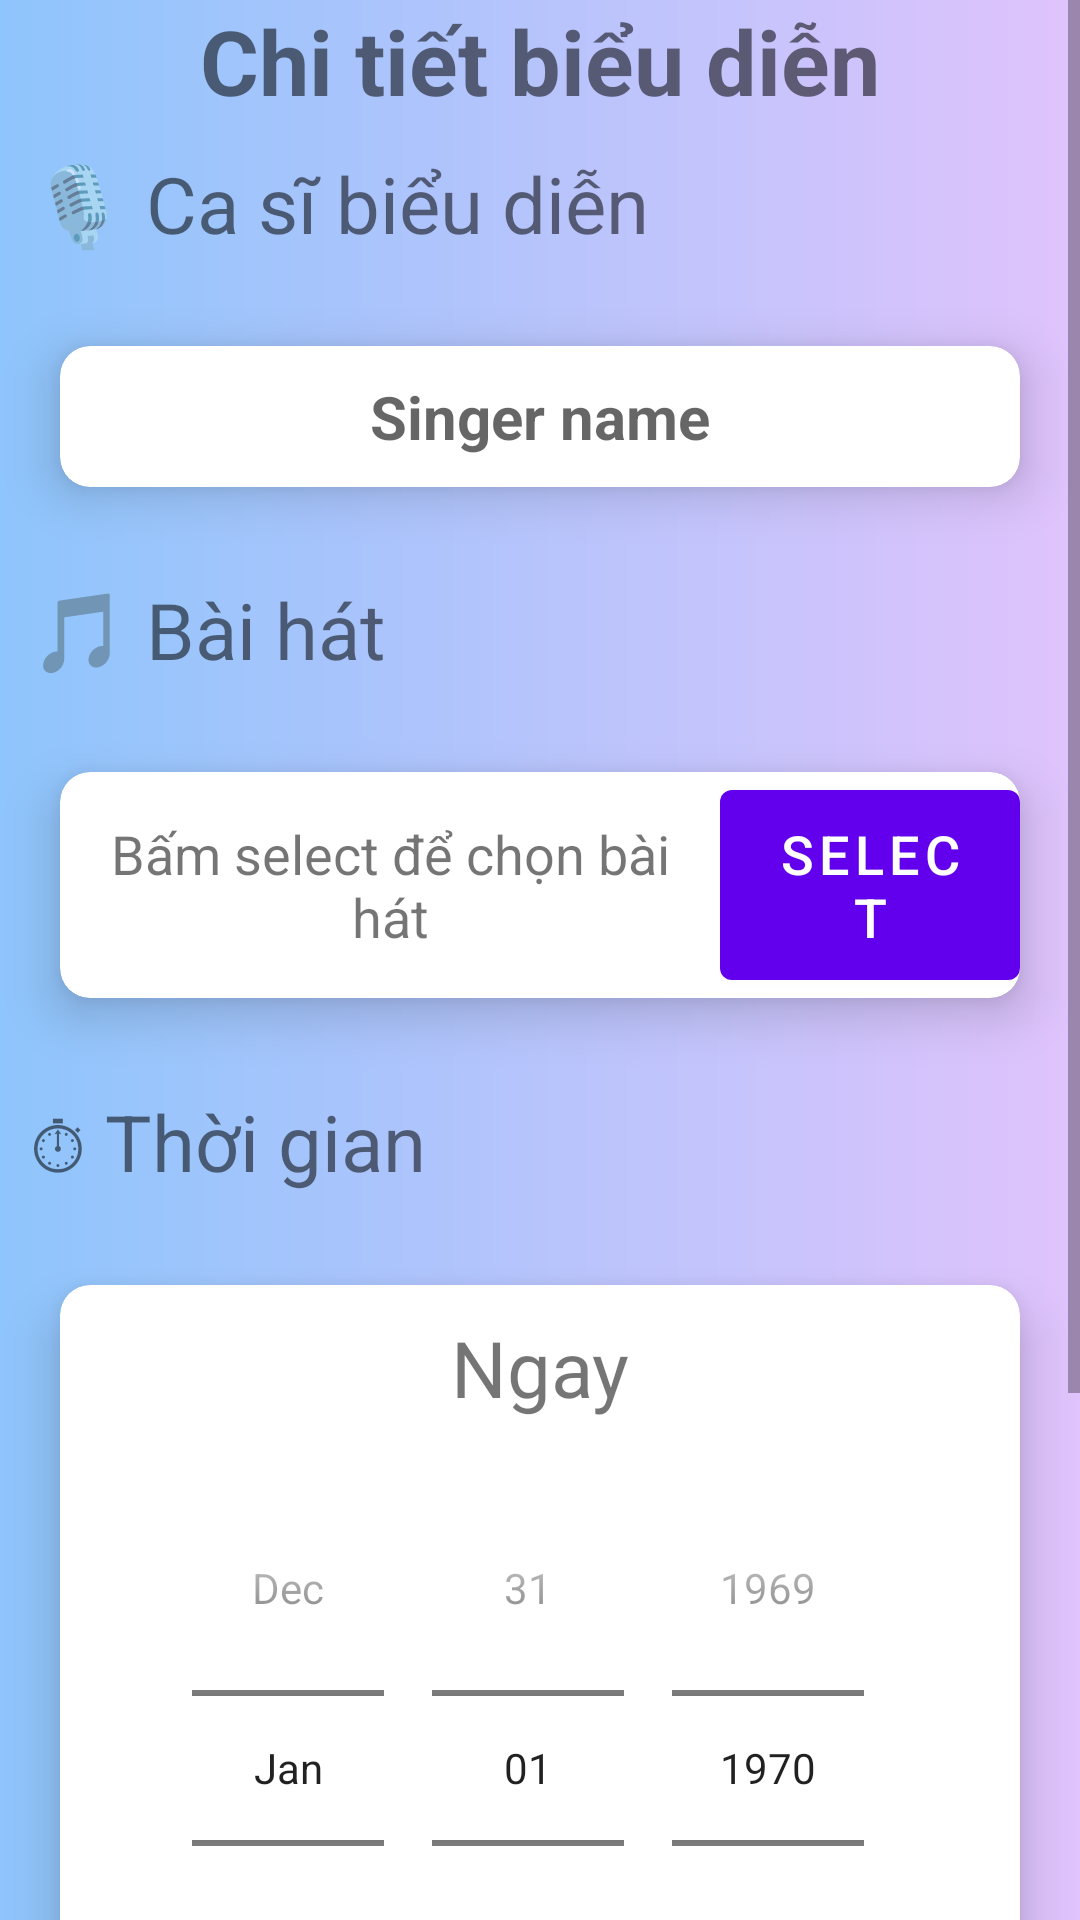

Write the Android layout XML for this screen, with the resource values it uses.
<!-- AndroidManifest.xml: application theme Theme.QLAmNhac -->
<!-- res/layout/activity_performance_detail.xml -->
<?xml version="1.0" encoding="utf-8"?>
<ScrollView android:layout_height="match_parent"
    android:layout_width="match_parent"
    android:background="@drawable/main_gradient_bkg"
    xmlns:android="http://schemas.android.com/apk/res/android"
    xmlns:card_view="http://schemas.android.com/apk/res-auto">

    <LinearLayout android:orientation="vertical"
        xmlns:tools="http://schemas.android.com/tools"
        android:layout_width="match_parent"
        android:layout_height="wrap_content"
        tools:context=".PerformanceDetail.PerformanceDetailActivity">

        <TextView
            android:text="Chi tiết biểu diễn"
            android:textStyle="bold"
            android:textSize="30sp"
            android:gravity="center"
            android:layout_width="match_parent"
            android:layout_height="wrap_content" />

        <TextView
            android:text="🎙 Ca sĩ biểu diễn"
            android:textSize="26sp"
            android:layout_margin="10dp"
            android:layout_width="match_parent"
            android:layout_height="wrap_content" />
        <androidx.cardview.widget.CardView
            android:layout_width="match_parent"
            android:layout_height="wrap_content"
            android:layout_margin="20dp"
            android:clickable="true"
            android:foreground="?android:attr/selectableItemBackground"
            card_view:cardCornerRadius="10dp"
            card_view:cardElevation="10dp">

            <TextView
                android:id="@+id/singerPerformName"
                android:layout_margin="10dp"
                android:hint="Singer name"
                android:gravity="center"
                android:textStyle="bold"
                android:layout_width="match_parent"
                android:textSize="20sp"
                android:layout_height="wrap_content" />
        </androidx.cardview.widget.CardView>


        <TextView
            android:text="🎵 Bài hát"
            android:textSize="26sp"
            android:layout_margin="10dp"
            android:layout_width="match_parent"
            android:layout_height="wrap_content" />
        <androidx.cardview.widget.CardView
            android:layout_width="match_parent"
            android:layout_height="wrap_content"
            android:layout_margin="20dp"
            android:clickable="true"
            android:foreground="?android:attr/selectableItemBackground"
            card_view:cardCornerRadius="10dp"
            card_view:cardElevation="10dp">

            <LinearLayout
                android:layout_width="match_parent"
                android:layout_height="wrap_content">

                <TextView
                    android:id="@+id/songNameTextview"
                    android:layout_margin="10dp"
                    android:layout_weight="2"
                    android:layout_width="0dp"
                    android:textSize="18sp"
                    android:gravity="center"
                    android:text="Bấm select để chọn bài hát"
                    android:layout_height="match_parent" />

                <Button
                    android:id="@+id/selectSong"
                    android:layout_weight="1"
                    android:layout_width="0dp"
                    android:textSize="18sp"
                    android:text="Select"
                    android:layout_height="match_parent" />

            </LinearLayout>
        </androidx.cardview.widget.CardView>








        <TextView
            android:text="⏱ Thời gian"
            android:textSize="26sp"
            android:layout_margin="10dp"
            android:layout_width="match_parent"
            android:layout_height="wrap_content" />
        <androidx.cardview.widget.CardView
            android:layout_width="match_parent"
            android:layout_height="wrap_content"
            android:layout_margin="20dp"
            android:clickable="true"
            android:foreground="?android:attr/selectableItemBackground"
            card_view:cardCornerRadius="10dp"
            card_view:cardElevation="10dp">

            <LinearLayout
                android:orientation="vertical"
                android:layout_width="match_parent"
                android:layout_height="wrap_content">
                <TextView
                    android:id="@+id/dateTextview"
                    android:text="Ngay"
                    android:gravity="center"
                    android:textSize="26sp"
                    android:layout_margin="10dp"
                    android:layout_width="match_parent"
                    android:layout_height="wrap_content" />
                <DatePicker
                    android:id="@+id/startDatePicker"
                    android:datePickerMode="spinner"
                    android:calendarViewShown="false"
                    android:layout_width="match_parent"
                    android:layout_height="wrap_content" />
            </LinearLayout>
        </androidx.cardview.widget.CardView>


        <TextView
            android:text="📍Địa điểm"
            android:textSize="26sp"
            android:layout_margin="10dp"
            android:layout_width="match_parent"
            android:layout_height="wrap_content" />

        <androidx.cardview.widget.CardView
            android:layout_width="match_parent"
            android:layout_height="wrap_content"
            android:layout_margin="20dp"
            android:clickable="true"
            android:foreground="?android:attr/selectableItemBackground"
            card_view:cardCornerRadius="10dp"
            card_view:cardElevation="10dp">
            <EditText
                android:id="@+id/locationTextview"
                android:hint="Location"
                android:layout_margin="10dp"
                android:inputType="textMultiLine"
                android:textSize="26sp"
                android:layout_width="match_parent"
                android:layout_height="wrap_content" />
        </androidx.cardview.widget.CardView>

    </LinearLayout>
</ScrollView>
<!-- resources referenced by this layout -->
<resources>
  <!-- drawable main_gradient_bkg (drawable) -->
  <?xml version="1.0" encoding="utf-8"?>
  <shape xmlns:android="http://schemas.android.com/apk/res/android">
      <gradient
          android:type="linear"
          android:angle="0"
          android:startColor="#8EC5FC"
          android:endColor="#E0C3FC" />
  </shape>
  <style name="Theme.QLAmNhac" parent="Theme.MaterialComponents.DayNight.DarkActionBar">
          
          <item name="colorPrimary">@color/purple_500</item>
          <item name="colorPrimaryVariant">@color/purple_700</item>
          <item name="colorOnPrimary">@color/white</item>
          
          <item name="colorSecondary">@color/purple_500</item>
          <item name="colorSecondaryVariant">@color/teal_700</item>
          <item name="colorOnSecondary">@color/black</item>
          
          <item name="android:statusBarColor" tools:targetApi="l">?attr/colorPrimaryVariant</item>
          
  
          <item name="android:windowActivityTransitions">true</item>
  
          
          <item name="android:windowEnterTransition">@transition/slide_in_right</item>
  
  
  
      </style>
  <color name="purple_500">#FF6200EE</color>
  <color name="purple_700">#FF3700B3</color>
  <color name="white">#FFFFFFFF</color>
  <color name="teal_700">#FF018786</color>
  <color name="black">#FF000000</color>
</resources>
